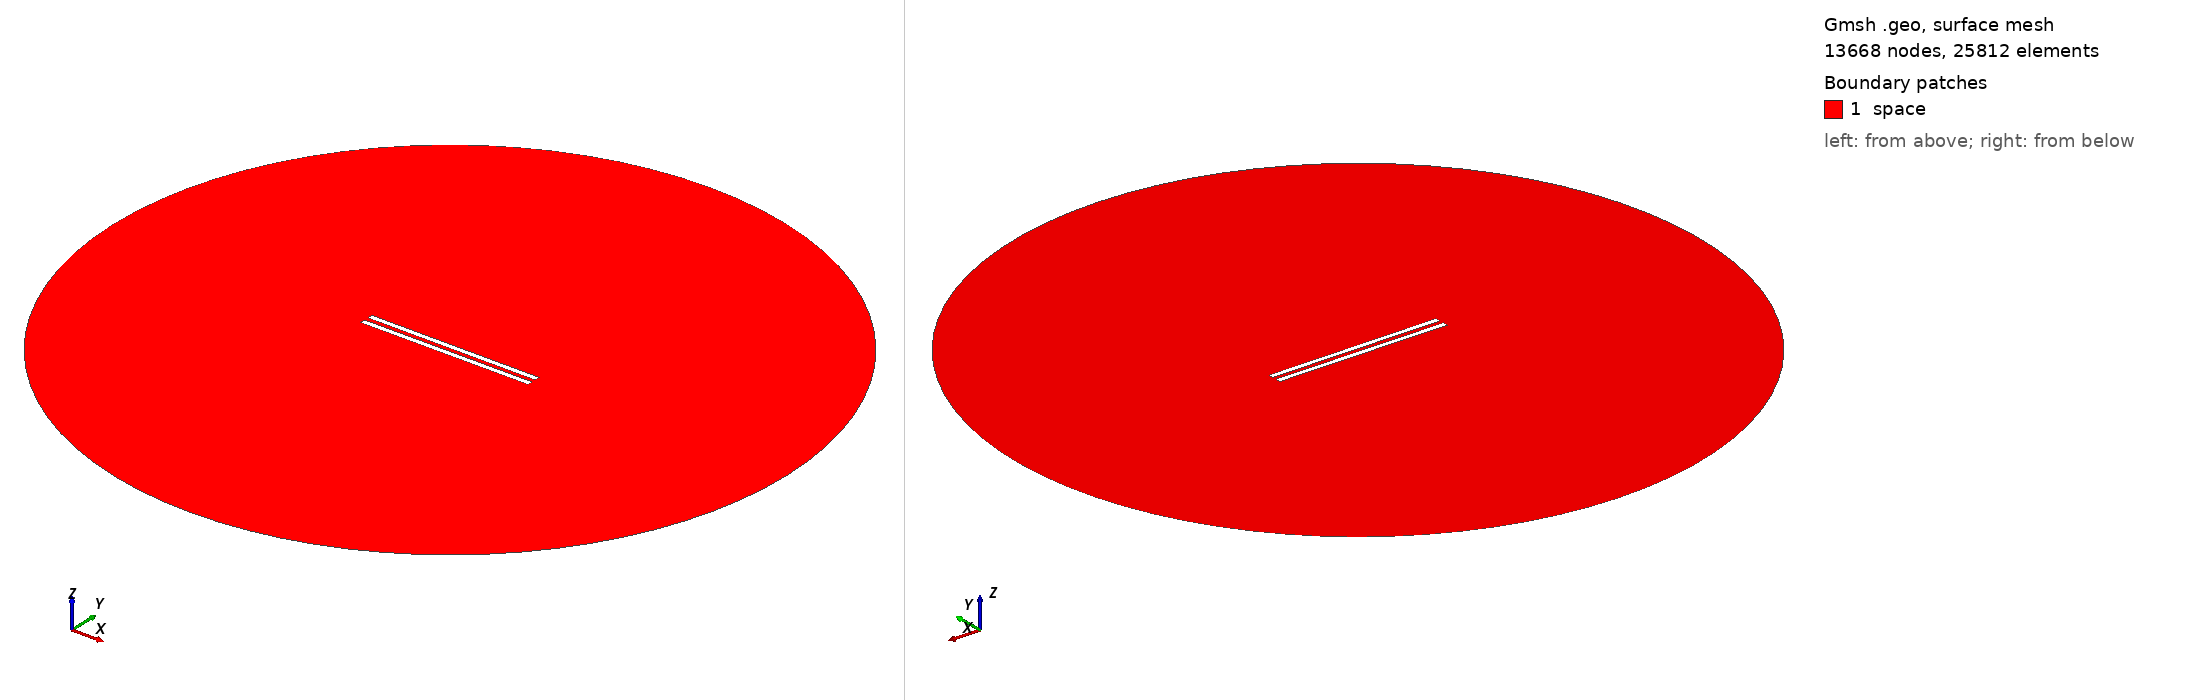

Gmsh geometry script, surface-meshed: 13668 nodes, 25812 surface elements. Boundary patches (legend numbers): 1 space. Left view from above one corner, right view from below the opposite corner. Legend entries are the model's physical surfaces. The drawing asked Gmsh for element sizes between 1% and 20% of the model's largest extent; the script's own settings can give other sizes.

=== 586.geo (drawn) ===
// Set the geometry kernel
SetFactory("OpenCASCADE");

//---------------------------------------
// Rectangles
//---------------------------------------

// Rectangle 1 (top)
Point(1) = {-49.62222222222222, 1.1944444444444444, 0, 1.0};
Point(2) = {49.62222222222222, 1.1944444444444444, 0, 1.0};
Point(3) = {49.62222222222222, 4.438888888888889, 0, 1.0};
Point(4) = {-49.62222222222222, 4.438888888888889, 0, 1.0};

Line(1) = {1, 2};
Line(2) = {2, 3};
Line(3) = {3, 4};
Line(4) = {4, 1};

Line Loop(1) = {1, 2, 3, 4};
Plane Surface(1) = {1};

Rotate { {0, 0, 1}, {0,  1.1944444444444444,  0}, -0.002 } {
  Surface{1};
}

// Rectangle 2 (bottom)
Point(5) = {-49.62222222222222, -1.1944444444444444, 0, 1.0};
Point(6) = {49.62222222222222, -1.1944444444444444, 0, 1.0};
Point(7) = {49.62222222222222, -4.438888888888889, 0, 1.0};
Point(8) = {-49.62222222222222, -4.438888888888889, 0, 1.0};

Line(5) = {5, 6};
Line(6) = {6, 7};
Line(7) = {7, 8};
Line(8) = {8, 5};

Line Loop(2) = {5, 6, 7, 8};
Plane Surface(2) = {2}; 


//---------------------------------------
// Circle
//---------------------------------------

// Define points
Point(9) = {0, 0, 0};        // Center
Point(10) = {200, 0, 0};     // Start point
Point(11) = {0, 200, 0};     // 90 degrees
Point(12) = {-200, 0, 0};    // 180 degrees
Point(13) = {0, -200, 0};    // 270 degrees

// Define circle arcs (each needs start, center, end)
Circle(9) = {10, 9, 11};
Circle(10) = {11, 9, 12};
Circle(11) = {12, 9, 13};
Circle(12) = {13, 9, 10};

// Define curve loop and surface if needed
Curve Loop(3) = {9, 10, 11, 12};
Surface(3) = {3};

// Subtract Rectangles from Circle
BooleanDifference{ Surface{3}; Delete; }{ Surface{1}; Surface{2}; Delete; }

//---------------------------------------
// Transfinite Lines and Surface
//---------------------------------------
r = 7;
Transfinite Line {1, 3} = 50*r Using Progression 1;
Transfinite Line {2, 4} = 2*r Using Progression 1;
Transfinite Line {5, 7} = 50*r Using Progression 1;
Transfinite Line {6, 8} = 2*r Using Progression 1;
Transfinite Line {9, 10, 11, 12} = 20 Using Progression 1;

//---------------------------------------
// Define Physical Groups
//---------------------------------------                

//--- Physical Curves
// Physical groups for boundaries
Physical Line("force_segment", 10) = {1};
Physical Line("upper_plate", 11) = {2, 3, 4};
Physical Line("lower_plate", 12) = {5, 6, 7, 8};
Physical Line("boundary", 20) = {9, 10, 11, 12};

//--- Physical Surfaces
Physical Surface("space", 30) = {3};

//---------------------------------------
// 6. Generate the Mesh
//---------------------------------------
Mesh 2;  // 2D mesh generation
